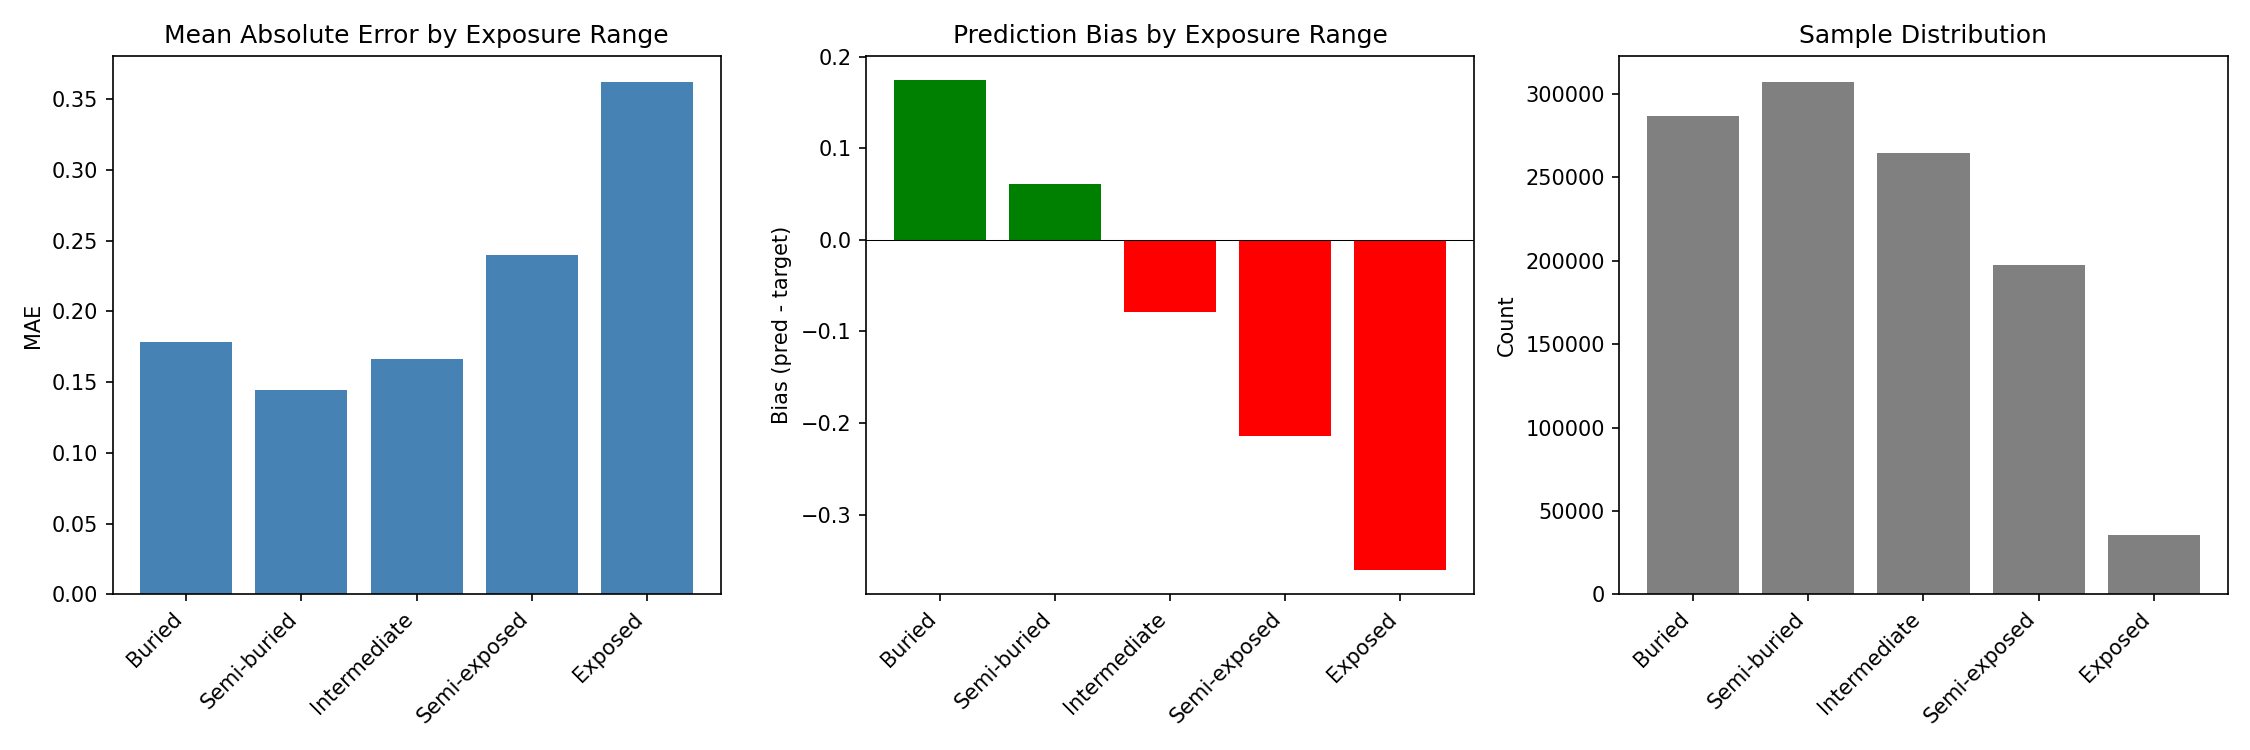

The file beside this chart, header and first rows:
Range, Count, Pct, MAE, RMSE, Bias
Buried (0-0.2), 287089, 26.3%, 0.1786, 0.2254, 0.1739
Semi-buried (0.2-0.5), 307421, 28.1%, 0.1444, 0.1862, 0.06121
Intermediate (0.5-0.8), 264790, 24.2%, 0.1664, 0.204, -0.07856
Semi-exposed (0.8-1.2), 197704, 18.1%, 0.2399, 0.2907, -0.2143
Exposed (1.2+), 35512, 3.3%, 0.3624, 0.4088, -0.3602
